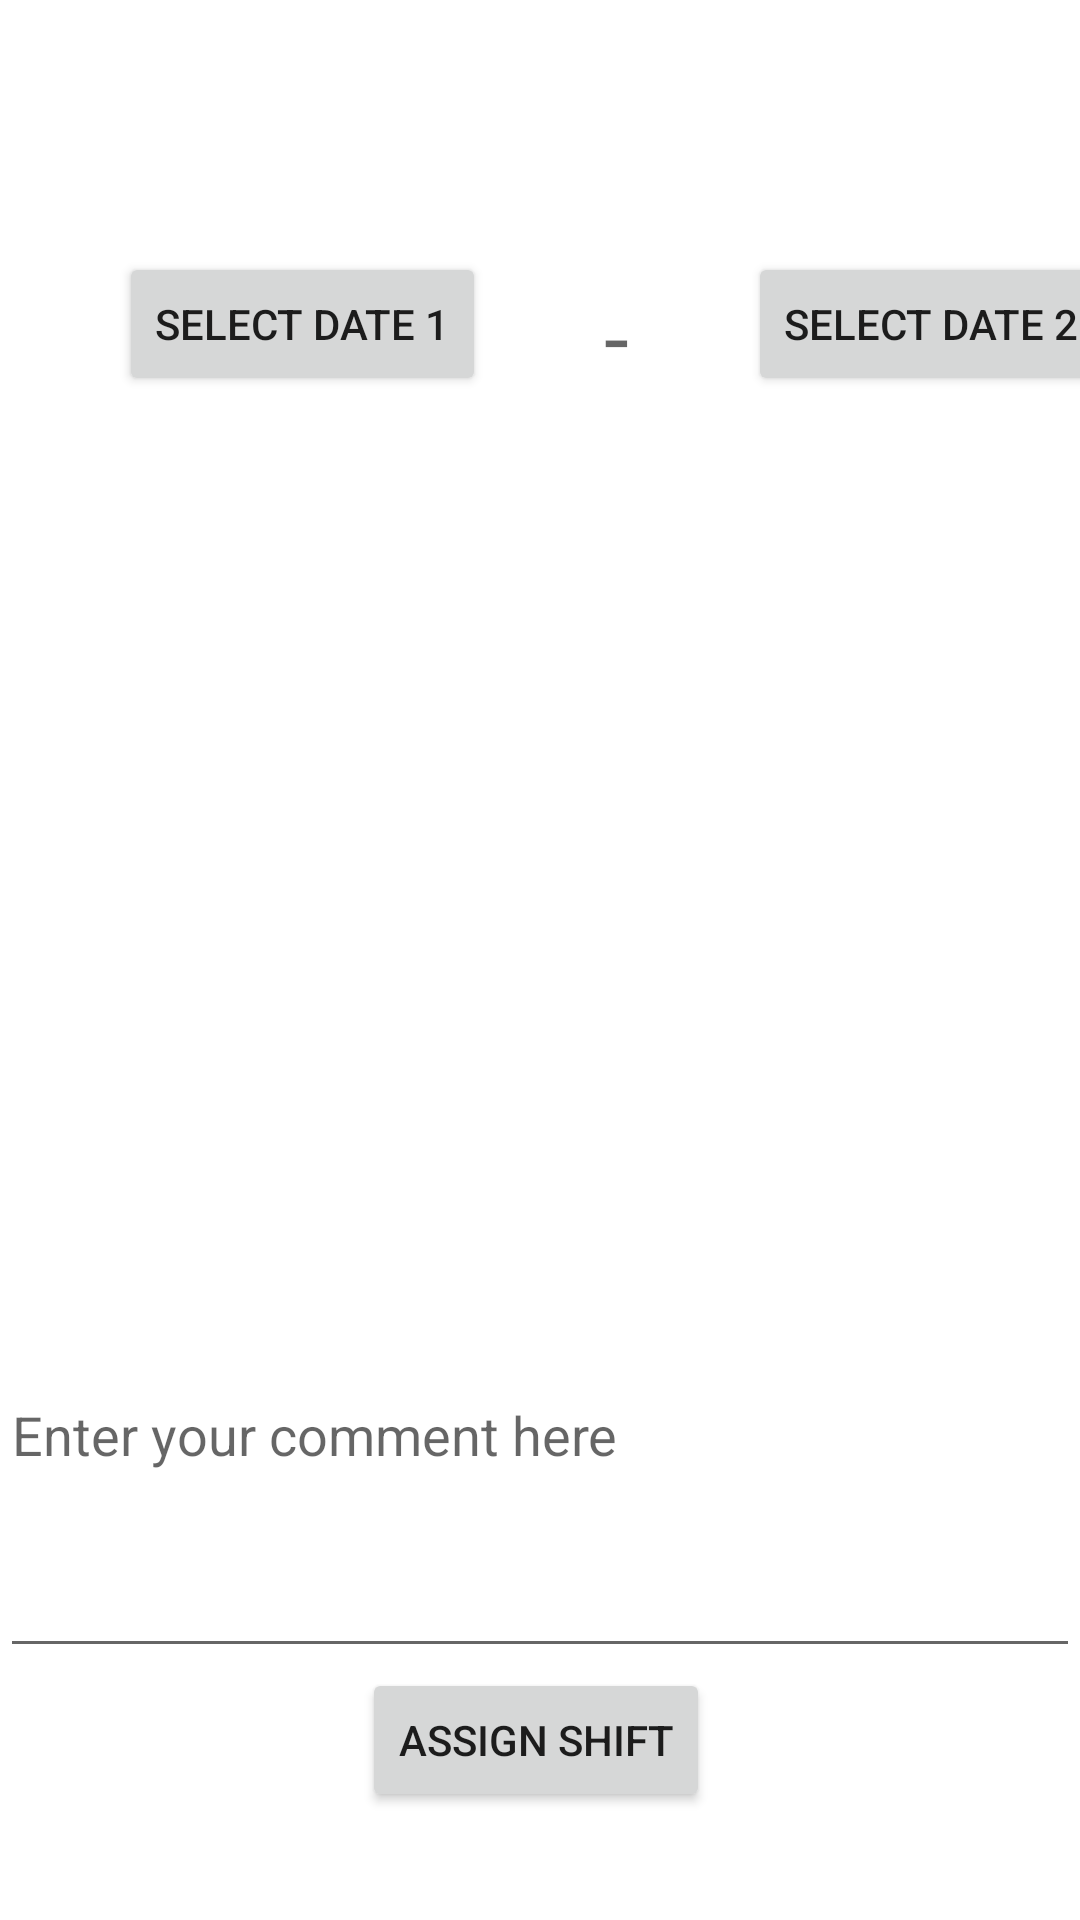

Android layout source for this screen:
<!-- AndroidManifest.xml: application theme Theme.DalPortal -->
<!-- res/layout/fragment_availability_prof.xml -->
<?xml version="1.0" encoding="utf-8"?>
<FrameLayout xmlns:android="http://schemas.android.com/apk/res/android"
    xmlns:tools="http://schemas.android.com/tools"
    xmlns:app="http://schemas.android.com/apk/res-auto"
    android:layout_width="match_parent"
    android:layout_height="match_parent"
    tools:context=".ui.availability.prof.AvailabilityProfFragment">

    <androidx.constraintlayout.widget.ConstraintLayout
        android:id="@+id/linearLayout4"
        android:layout_width="match_parent"
        android:layout_height="match_parent">

        

        

        

        <Spinner
            android:id="@+id/spinnerUser"
            android:layout_width="0dp"
            android:layout_height="wrap_content"
            android:layout_marginTop="44dp"
            android:background="@drawable/rounded_button"
            android:textColor="@android:color/white"
            android:prompt="@string/select_day"
            android:textAlignment="center"
            app:layout_constraintEnd_toEndOf="parent"
            app:layout_constraintHorizontal_bias="0.5"
            app:layout_constraintStart_toStartOf="parent"
            app:layout_constraintTop_toTopOf="parent" />

        <androidx.constraintlayout.widget.ConstraintLayout
            android:id="@+id/linearLayout"
            android:layout_width="411dp"
            android:layout_height="wrap_content"
            android:layout_marginTop="40dp"
            app:layout_constraintTop_toBottomOf="@+id/spinnerUser"
            tools:ignore="MissingConstraints"
            tools:layout_editor_absoluteX="0dp">

            <Button
                android:id="@+id/btnSelectDate1"
                android:layout_width="wrap_content"
                android:layout_height="wrap_content"
                android:text="Select Date 1"
                app:layout_constraintEnd_toStartOf="@+id/textView2"
                app:layout_constraintStart_toStartOf="parent"
                tools:ignore="MissingConstraints" />

            <TextView
                android:id="@+id/textView2"
                android:layout_width="wrap_content"
                android:layout_height="wrap_content"
                android:hint="-"
                android:textFontWeight="500"
                android:textSize="30sp"
                app:layout_constraintBottom_toBottomOf="parent"
                app:layout_constraintEnd_toEndOf="parent"
                app:layout_constraintStart_toStartOf="parent"
                app:layout_constraintTop_toBottomOf="@id/spinnerUser"
                tools:ignore="NotSibling" />

            <Button
                android:id="@+id/btnSelectDate2"
                android:layout_width="wrap_content"
                android:layout_height="wrap_content"
                android:text="Select Date 2"
                app:layout_constraintEnd_toEndOf="parent"
                app:layout_constraintStart_toEndOf="@+id/textView2"
                tools:ignore="MissingConstraints" />
        </androidx.constraintlayout.widget.ConstraintLayout>

        <Spinner
            android:id="@+id/spinnerDays"
            android:layout_width="0dp"
            android:layout_height="wrap_content"
            android:layout_marginTop="20dp"
            android:background="@drawable/rounded_button"
            android:prompt="@string/select_day"
            android:textAlignment="center"
            app:layout_constraintEnd_toEndOf="parent"
            app:layout_constraintHorizontal_bias="1.0"
            app:layout_constraintStart_toEndOf="@+id/linearLayoutTimeRanges"
            app:layout_constraintStart_toStartOf="parent"
            app:layout_constraintTop_toBottomOf="@+id/linearLayout" />

        <LinearLayout
            android:id="@+id/linearLayoutTimeRanges"
            android:layout_width="match_parent"
            android:layout_height="00dp"
            android:gravity="center"
            android:orientation="vertical"
            app:layout_constraintBottom_toTopOf="@+id/etComment"
            app:layout_constraintTop_toBottomOf="@+id/spinnerDays"
            tools:ignore="MissingConstraints">

            <ScrollView
                android:layout_width="match_parent"
                android:layout_height="match_parent"
                android:layout_marginVertical="10dp">

                <LinearLayout
                    android:id="@+id/linearLayoutInnerTimeRanges"
                    android:layout_width="match_parent"
                    android:layout_height="wrap_content"
                    android:gravity="center"
                    android:orientation="vertical">

                </LinearLayout>
            </ScrollView>

        </LinearLayout>


        

        <EditText
            android:id="@+id/etComment"
            android:layout_width="match_parent"
            android:layout_height="100dp"
            android:gravity="top"
            android:hint="Enter your comment here"
            app:layout_constraintBottom_toTopOf="@+id/btnSubmitAvability"
            app:layout_constraintEnd_toEndOf="parent"
            app:layout_constraintHorizontal_bias="0.5"
            app:layout_constraintStart_toStartOf="parent" />

        <Button
            android:id="@+id/btnSubmitAvability"
            android:layout_width="wrap_content"
            android:layout_height="wrap_content"
            android:layout_marginBottom="36dp"
            android:text="Assign Shift"
            app:layout_constraintBottom_toBottomOf="parent"
            app:layout_constraintEnd_toEndOf="parent"
            app:layout_constraintHorizontal_bias="0.495"
            app:layout_constraintStart_toStartOf="parent" />

    </androidx.constraintlayout.widget.ConstraintLayout>


</FrameLayout>
<!-- resources referenced by this layout -->
<resources>
  <!-- drawable rounded_button (drawable) -->
  <shape xmlns:android="http://schemas.android.com/apk/res/android"
      android:shape="rectangle">
      <solid android:color="@color/purple_500" /> 
      <corners android:radius="0dp" /> 
      
  </shape>
  <string name="select_day">Select Day</string>
  <style name="Theme.DalPortal" parent="Theme.MaterialComponents.DayNight.DarkActionBar">
          
          <item name="colorPrimary">@color/purple_500</item>
          <item name="colorPrimaryVariant">@color/purple_700</item>
          <item name="colorOnPrimary">@color/white</item>
          
          <item name="colorSecondary">@color/teal_200</item>
          <item name="colorSecondaryVariant">@color/teal_700</item>
          <item name="colorOnSecondary">@color/black</item>
          
          <item name="android:statusBarColor">?attr/colorPrimaryVariant</item>
          
      </style>
  <color name="purple_500">#FF6200EE</color>
  <color name="purple_700">#FF3700B3</color>
  <color name="white">#fffafa</color>
  <color name="teal_200">#FF03DAC5</color>
  <color name="teal_700">#FF018786</color>
  <color name="black">#242E38</color>
</resources>
